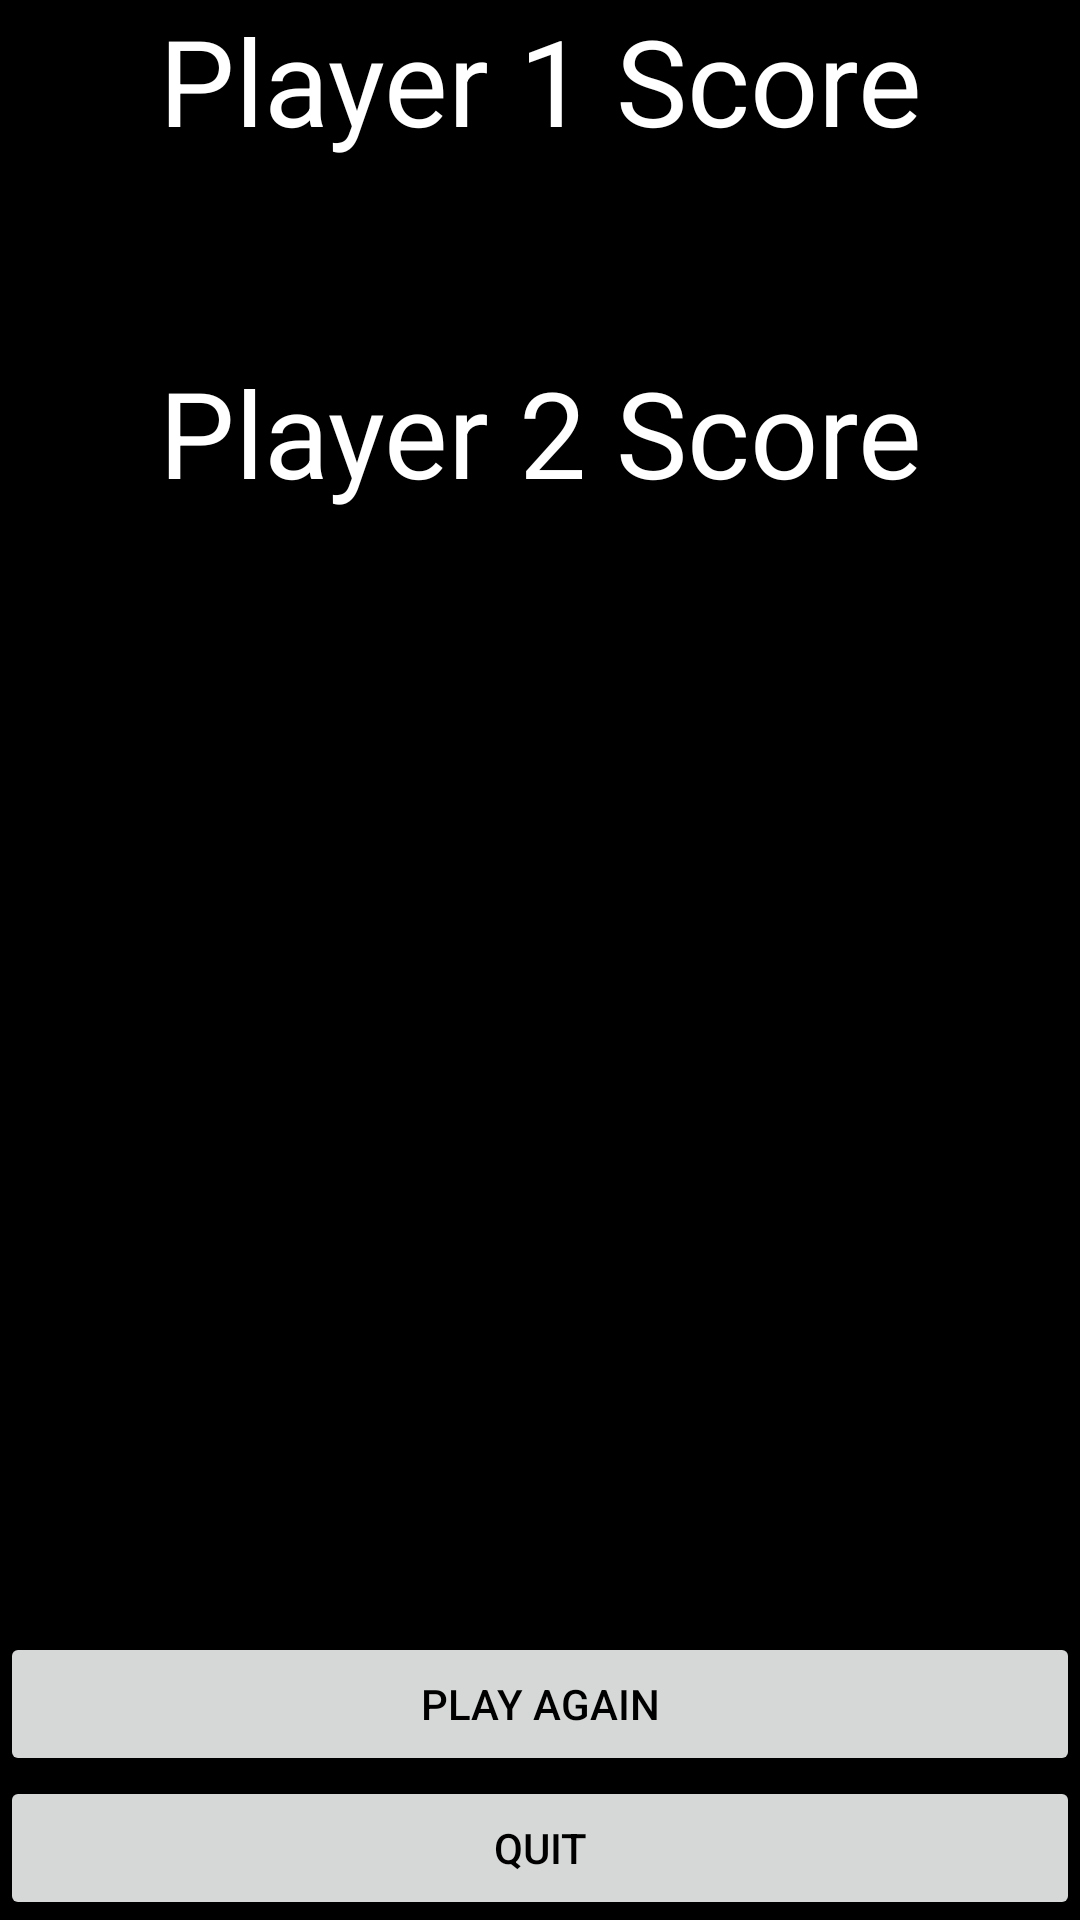

Produce the Android XML layout that renders to this screen, including the resource entries it uses.
<!-- AndroidManifest.xml: application theme AppTheme -->
<!-- res/layout/scorescreen.xml -->
<?xml version="1.0" encoding="utf-8"?>

<LinearLayout xmlns:android="http://schemas.android.com/apk/res/android"
    android:layout_width="match_parent"
    android:layout_height="match_parent"
    android:layout_alignParentBottom="false"
    android:background="@color/black"
    android:orientation="vertical">

    <TextView
        android:layout_width="match_parent"
        android:layout_height="wrap_content"
        android:gravity="center"
        android:text="Player 1 Score"
        android:textColor="@color/white"
        android:textSize="40sp" />

    <TextView
        android:id="@+id/playeronescore"
        android:layout_width="match_parent"
        android:layout_height="64dp"
        android:gravity="center"
        android:textSize="36sp"
        android:textColor="@color/white"
        android:textStyle="bold" />

    <TextView
        android:layout_width="match_parent"
        android:layout_height="wrap_content"
        android:gravity="center"
        android:text="Player 2 Score"
        android:textColor="@color/white"
        android:textSize="40sp" />

    <TextView
        android:id="@+id/playertwoscore"
        android:layout_width="match_parent"
        android:layout_height="64dp"
        android:gravity="center"
        android:textSize="36sp"
        android:textColor="@color/white"
        android:textStyle="bold" />

    <TextView
        android:id="@+id/winner"
        android:layout_width="match_parent"
        android:layout_height="wrap_content"
        android:textColor="@color/white"
        android:layout_weight="1" />

    <Button
        android:id="@+id/playagain"
        android:layout_width="match_parent"
        android:layout_height="wrap_content"
        android:textColor="@color/black"
        android:text="Play Again" />

    <Button
        android:id="@+id/quit"
        android:layout_width="match_parent"
        android:layout_height="wrap_content"
        android:textColor="@color/black"
        android:text="Quit" />

</LinearLayout>
<!-- resources referenced by this layout -->
<resources>
  <color name="black">#000000</color>
  <color name="white">#ffffff</color>
  <style name="AppTheme" parent="Theme.AppCompat.Light.DarkActionBar">
          
          <item name="colorPrimary">@color/primary</item>
          <item name="colorPrimaryDark">@color/primary_dark</item>
          <item name="colorAccent">@color/accent</item>
      </style>
  <color name="primary">#FF5722</color>
  <color name="primary_dark">#E64A19</color>
  <color name="accent">#536DFE</color>
</resources>
